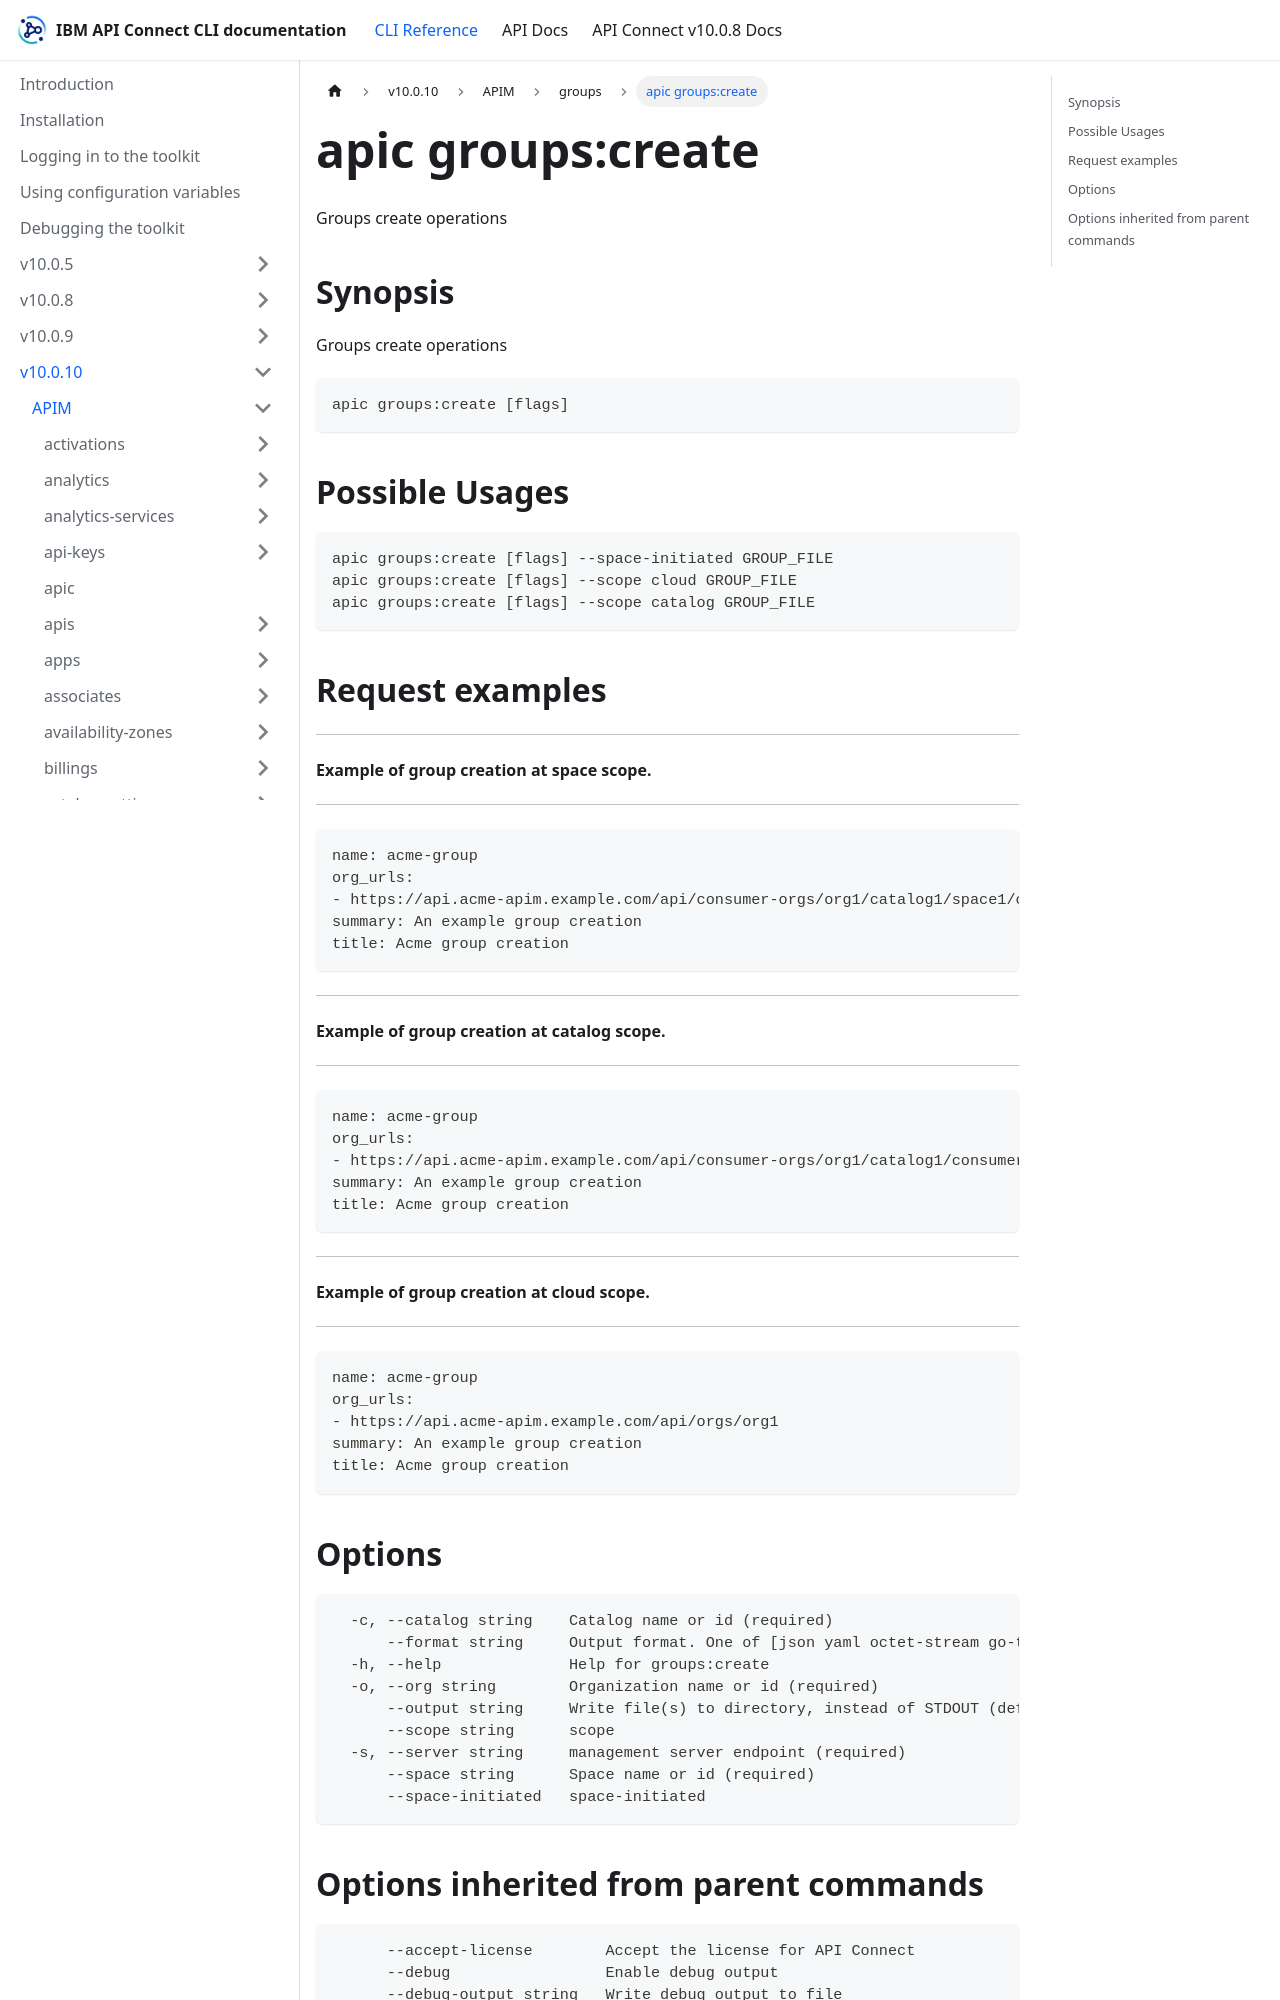

repository: ibm-apiconnect/clidocs · page: docs/v10010/apim/groups/apic_groups_create.html · generator: docusaurus

---
tags:
- "group: groups"
- "scope: catalog"
- "scope: cloud"
---
# apic groups:create

Groups create operations

## Synopsis

Groups create operations

```
apic groups:create [flags]
```

## Possible Usages

```
apic groups:create [flags] --space-initiated GROUP_FILE
apic groups:create [flags] --scope cloud GROUP_FILE
apic groups:create [flags] --scope catalog GROUP_FILE
```

## Request examples

----------------------------------------------
#### Example of group creation at space scope.
----------------------------------------------

```
name: acme-group
org_urls:
- https://api.acme-apim.example.com/api/consumer-orgs/org1/catalog1/space1/consumer-org1
summary: An example group creation
title: Acme group creation
```

------------------------------------------------
#### Example of group creation at catalog scope.
------------------------------------------------

```
name: acme-group
org_urls:
- https://api.acme-apim.example.com/api/consumer-orgs/org1/catalog1/consumer-org1
summary: An example group creation
title: Acme group creation
```

----------------------------------------------
#### Example of group creation at cloud scope.
----------------------------------------------

```
name: acme-group
org_urls:
- https://api.acme-apim.example.com/api/orgs/org1
summary: An example group creation
title: Acme group creation
```
